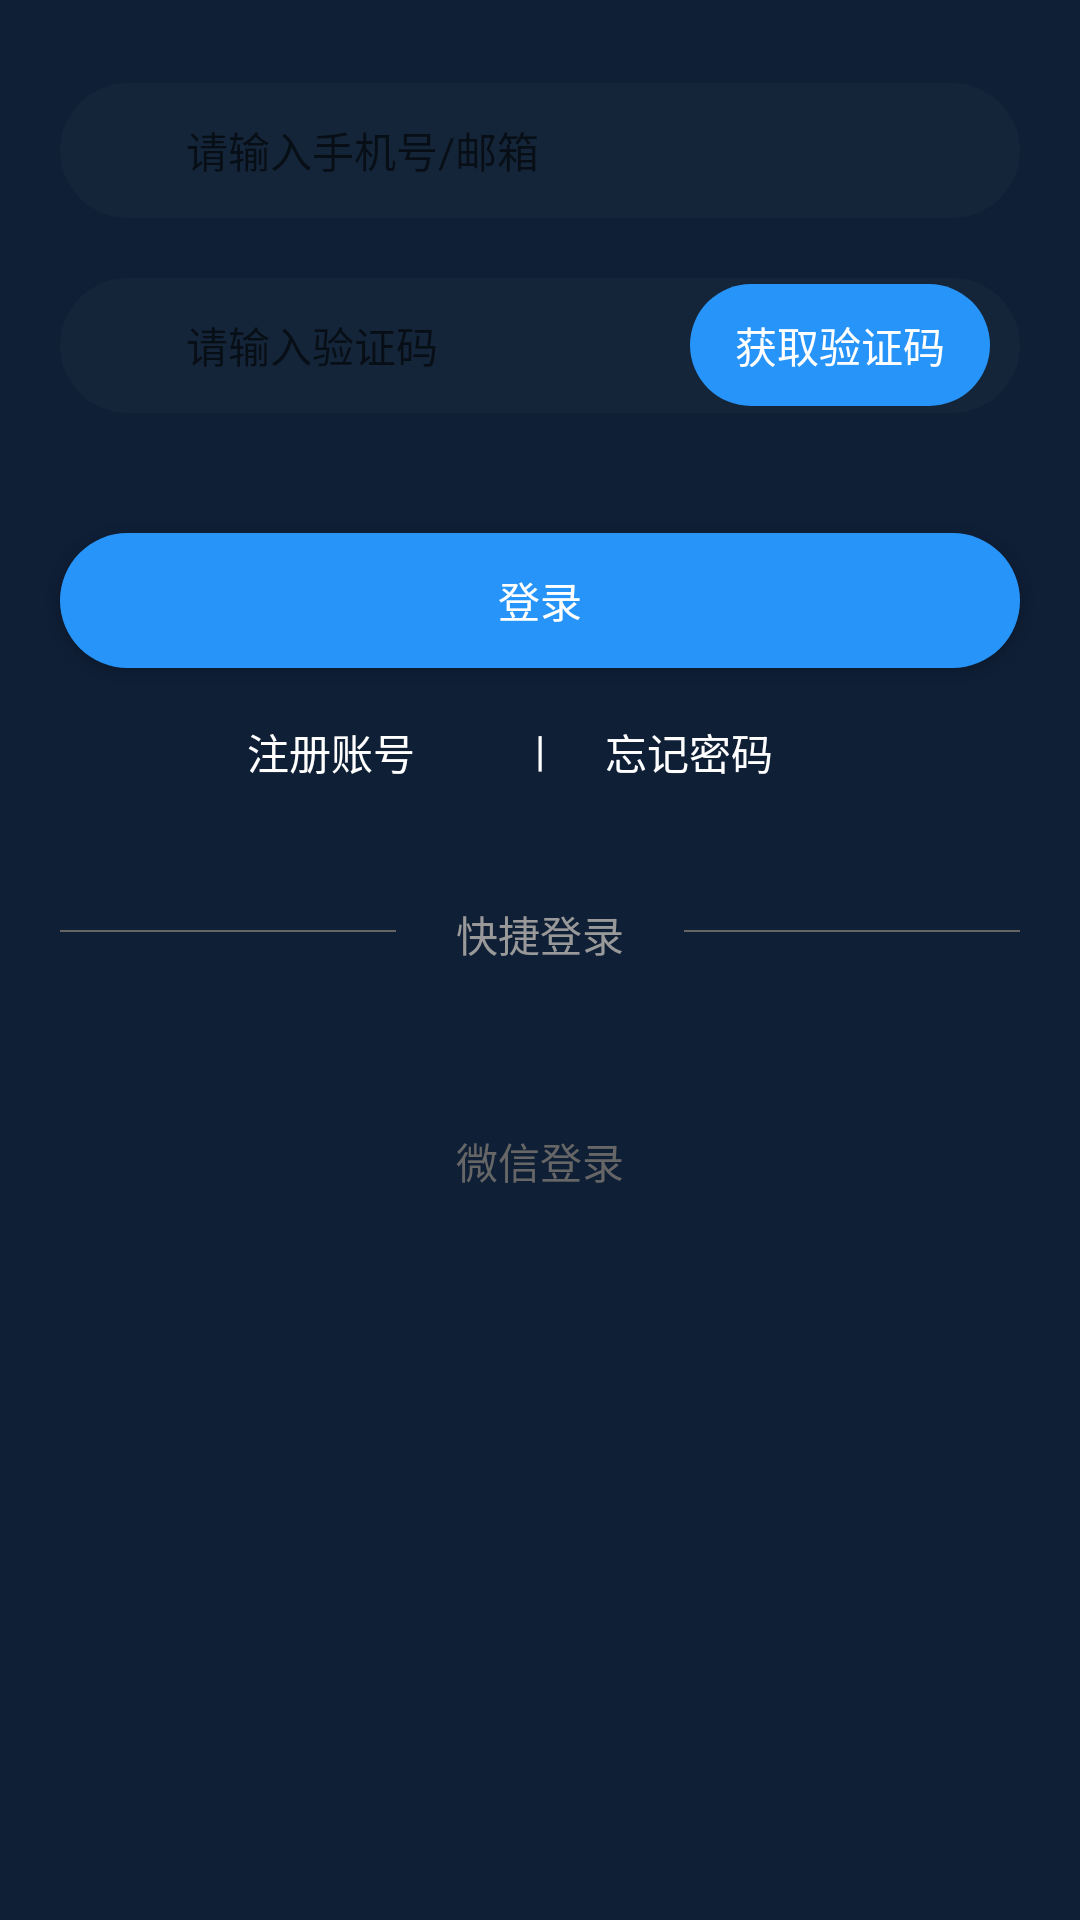

This screen was rendered from an Android layout file. Write that file and the resources it references.
<!-- AndroidManifest.xml: application theme AppTheme -->
<!-- res/layout/include_passworklogin_activity_xml.xml -->
<?xml version="1.0" encoding="utf-8"?>
<LinearLayout
    android:orientation="vertical"
    xmlns:android="http://schemas.android.com/apk/res/android"
    android:layout_width="match_parent"
    android:layout_height="match_parent"
    android:background="@color/cardview_bg_findpass_0F1F36"
    xmlns:tools="http://schemas.android.com/tools">
    
    <LinearLayout
        android:id="@+id/ll_ed_phone_emil"
        android:gravity="center_vertical"
        android:layout_marginTop="@dimen/dp_27_5"
        android:orientation="horizontal"
        android:layout_width="match_parent"
        android:layout_height="@dimen/dp_45"
        android:layout_marginRight="@dimen/dp_20"
        android:layout_marginLeft="@dimen/dp_20"
        android:background="@drawable/register_ed_bg_shape"
        >
        <ImageView
            android:layout_width="@dimen/dp_18"
            android:layout_height="@dimen/dp_18"
            android:src="@mipmap/ic_launcher"
            android:layout_marginLeft="@dimen/dp_12"
            android:layout_marginRight="@dimen/dp_12"
            />
        <EditText
            android:id="@+id/login_ed_phone_emil"
            android:layout_width="match_parent"
            android:layout_height="match_parent"
            android:lines="1"
            android:hint="@string/login_phone_emil"
            android:background="@null"
            android:textColor="@color/color_666666"
            android:textStyle="normal"
            android:textSize="@dimen/sp_14"
            />
    </LinearLayout>

    
    <RelativeLayout
        android:id="@+id/findpass_ll_ed_code"
        android:layout_width="match_parent"
        android:layout_marginTop="@dimen/dp_20"
        android:layout_height="@dimen/dp_45"
        android:layout_marginLeft="@dimen/dp_20"
        android:layout_marginRight="@dimen/dp_20"
        android:gravity="center_vertical"
        android:background="@drawable/register_ed_bg_shape"
        android:orientation="horizontal">
        <ImageView
            android:id="@+id/findpass_getcode_iv"
            android:layout_centerVertical="true"
            android:layout_width="@dimen/dp_18"
            android:layout_height="@dimen/dp_18"
            android:src="@mipmap/ic_launcher"
            android:layout_marginLeft="@dimen/dp_12"
            android:layout_marginRight="@dimen/dp_12"
            />
        <EditText
            android:id="@+id/findpass_ed_code"
            android:layout_width="wrap_content"
            android:layout_height="45dp"
            android:lines="1"
            android:hint="@string/register_code"
            android:inputType="phone|number"
            android:background="@color/c_00000000"
            android:textCursorDrawable="@drawable/textcursor"
            android:layout_gravity="center_horizontal"
            android:textColor="@color/color_999999"
            android:textSize="@dimen/sp_14"
            android:textStyle="normal"
            android:layout_toRightOf="@id/findpass_getcode_iv"
            />

        <TextView
            android:id="@+id/findpass_btn_getcode"
            android:layout_width="wrap_content"
            android:layout_height="wrap_content"
            android:background="@drawable/shape"
            android:text="@string/register_getcode"
            android:textColor="@color/ffffff"
            android:paddingStart="@dimen/dp_15"
            android:layout_centerVertical="true"
            android:paddingRight="@dimen/dp_15"
            android:layout_alignParentRight="true"
            android:layout_marginRight="@dimen/dp_10"
            android:paddingBottom="@dimen/dp_10"
            android:paddingTop="@dimen/dp_10"
            android:layout_centerInParent="true"
            />
    </RelativeLayout>
    <Button
        android:id="@+id/login_denglu"
        android:layout_width="match_parent"
        android:layout_height="@dimen/dp_45"
        android:text="@string/login"
        android:layout_marginTop="@dimen/dp_40"
        android:background="@drawable/shape"
        android:layout_marginRight="@dimen/dp_20"
        android:layout_marginLeft="@dimen/dp_20"
        android:textColor="@color/ffffff"
        android:textStyle="normal"
        tools:ignore="ObsoleteLayoutParam"
        />
    <RelativeLayout
        android:layout_marginTop="@dimen/dp_10"
        android:id="@+id/login_rl"
        android:layout_width="match_parent"
        android:layout_height="wrap_content">

        <TextView
            android:id="@+id/login_boundary"
            android:layout_width="wrap_content"
            android:layout_height="wrap_content"
            android:gravity="center_vertical"
            android:text="|"
            android:layout_centerHorizontal="true"
            android:layout_marginTop="@dimen/dp_7_5"
            android:textColor="@color/ffffff"
            android:layout_marginLeft="@dimen/dp_20"
            />

        <TextView
            android:id="@+id/login_register_name"
            android:layout_width="wrap_content"
            android:layout_height="wrap_content"
            android:text="@string/login_register_name"
            android:layout_toLeftOf="@id/login_boundary"
            android:layout_marginTop="@dimen/dp_7_5"
            android:layout_marginRight="@dimen/dp_20"
            android:textSize="@dimen/sp_14"
            android:textStyle="normal"
            android:textColor="@color/ffffff"
            />

        <TextView
            android:id="@+id/login_forget_pass"
            android:layout_width="wrap_content"
            android:layout_height="wrap_content"
            android:layout_toRightOf="@id/login_boundary"
            android:text="@string/login_forget_pass"
            android:textColor="@color/ffffff"
            android:textSize="@dimen/sp_14"
            android:textStyle="normal"
            android:layout_marginTop="@dimen/dp_7_5"
            android:layout_marginLeft="@dimen/dp_20"

            />
    </RelativeLayout>
    <RelativeLayout
        android:layout_width="match_parent"
        android:layout_height="wrap_content">
        <TextView
            android:id="@+id/login_tv_shortcut_login"
            android:layout_width="wrap_content"
            android:layout_height="wrap_content"
            android:text="快捷登录"
            android:layout_marginTop="@dimen/dp_40"
            android:layout_gravity="center_horizontal"
            android:layout_centerHorizontal="true"
            android:layout_marginRight="@dimen/dp_20"
            android:layout_marginLeft="@dimen/dp_20"
            android:textStyle="normal"
            tools:ignore="HardcodedText"
            android:textColor="@color/color_999999"
            />
        <View
            android:layout_width="match_parent"
            android:layout_height="@dimen/dp_0_5"
            android:background="@color/btn_666666"
            android:layout_toLeftOf="@id/login_tv_shortcut_login"
            android:layout_marginTop="@dimen/dp_49"
            android:layout_marginLeft="@dimen/dp_20"
            />
        <View
            android:layout_width="match_parent"
            android:layout_height="@dimen/dp_0_5"
            android:background="@color/btn_666666"
            android:layout_toRightOf="@id/login_tv_shortcut_login"
            android:layout_marginTop="@dimen/dp_49"
            android:layout_marginRight="@dimen/dp_20"
            />
    </RelativeLayout>

    <ImageView
        android:id="@+id/login_wechat"
        android:layout_width="@dimen/dp_36"
        android:layout_height="35dp"
        android:layout_below="@id/login_tv_shortcut_login"
        android:layout_gravity="center_horizontal"
        android:layout_marginTop="@dimen/dp_13"
        android:src="@mipmap/ic_login_3party_wechat"
        tools:ignore="ObsoleteLayoutParam" />

    <TextView
        android:layout_width="wrap_content"
        android:layout_height="wrap_content"
        android:text="@string/login_wechat_tv"
        android:textColor="@color/color_666666"
        android:layout_gravity="center_horizontal"
        android:layout_marginTop="@dimen/dp_7"
        />


</LinearLayout>
<!-- resources referenced by this layout -->
<resources>
  <color name="btn_666666">#666666</color>
  <color name="c_00000000">#00000000</color>
  <color name="cardview_bg_findpass_0F1F36">#0F1F36</color>
  <color name="color_666666">#666666</color>
  <color name="color_999999">#999999</color>
  <color name="ffffff">#FFFFFF</color>
  <dimen name="dp_0_5">0.5dp</dimen>
  <dimen name="dp_10">10dp</dimen>
  <dimen name="dp_12">12dp</dimen>
  <dimen name="dp_13">13dp</dimen>
  <dimen name="dp_15">15dp</dimen>
  <dimen name="dp_18">18dp</dimen>
  <dimen name="dp_20">20dp</dimen>
  <dimen name="dp_27_5">27.5dp</dimen>
  <dimen name="dp_36">36dp</dimen>
  <dimen name="dp_40">40dp</dimen>
  <dimen name="dp_45">45dp</dimen>
  <dimen name="dp_49">49dp</dimen>
  <dimen name="dp_7">7dp</dimen>
  <dimen name="dp_7_5">7.5dp</dimen>
  <dimen name="sp_14">14sp</dimen>
  <!-- drawable register_ed_bg_shape (drawable) -->
  <?xml version="1.0" encoding="utf-8"?>
  <shape android:shape="rectangle" xmlns:android="http://schemas.android.com/apk/res/android">
      <solid android:color="@color/register_ed_bg_shape_142539"></solid>
      <corners android:radius="@dimen/sp_25"></corners>
          
  
  </shape>
  <!-- drawable shape (drawable) -->
  <?xml version="1.0" encoding="utf-8"?>
  <shape android:shape="rectangle" xmlns:android="http://schemas.android.com/apk/res/android">
      <corners android:radius="@dimen/sp_25"></corners>
      <solid android:color="@color/register_btn_bg_2794F9"></solid>
  </shape>
  <!-- drawable textcursor (drawable) -->
  <?xml version="1.0" encoding="utf-8"?>
  <shape android:shape="rectangle" xmlns:android="http://schemas.android.com/apk/res/android">
    <size android:width="@dimen/dp_2"></size>
      <solid android:color="@color/btn_666666">
      </solid>
  </shape>
  <string name="login">登录</string>
  <string name="login_forget_pass">忘记密码</string>
  <string name="login_phone_emil">请输入手机号/邮箱</string>
  <string name="login_register_name">注册账号</string>
  <string name="login_wechat_tv">微信登录</string>
  <string name="register_code">请输入验证码</string>
  <string name="register_getcode">获取验证码</string>
  <style name="AppTheme" parent="Theme.AppCompat.Light.NoActionBar">
          
          <item name="colorPrimary">@color/colorPrimary</item>
          <item name="colorPrimaryDark">@color/colorPrimaryDark</item>
          <item name="colorAccent">@color/colorAccent</item>
      </style>
  <color name="register_ed_bg_shape_142539">#142539</color>
  <dimen name="sp_25">25sp</dimen>
  <color name="register_btn_bg_2794F9">#2794F9</color>
  <dimen name="dp_2">2dp</dimen>
  <color name="colorPrimary">#008577</color>
  <color name="colorPrimaryDark">#00574B</color>
  <color name="colorAccent">#D81B60</color>
</resources>
